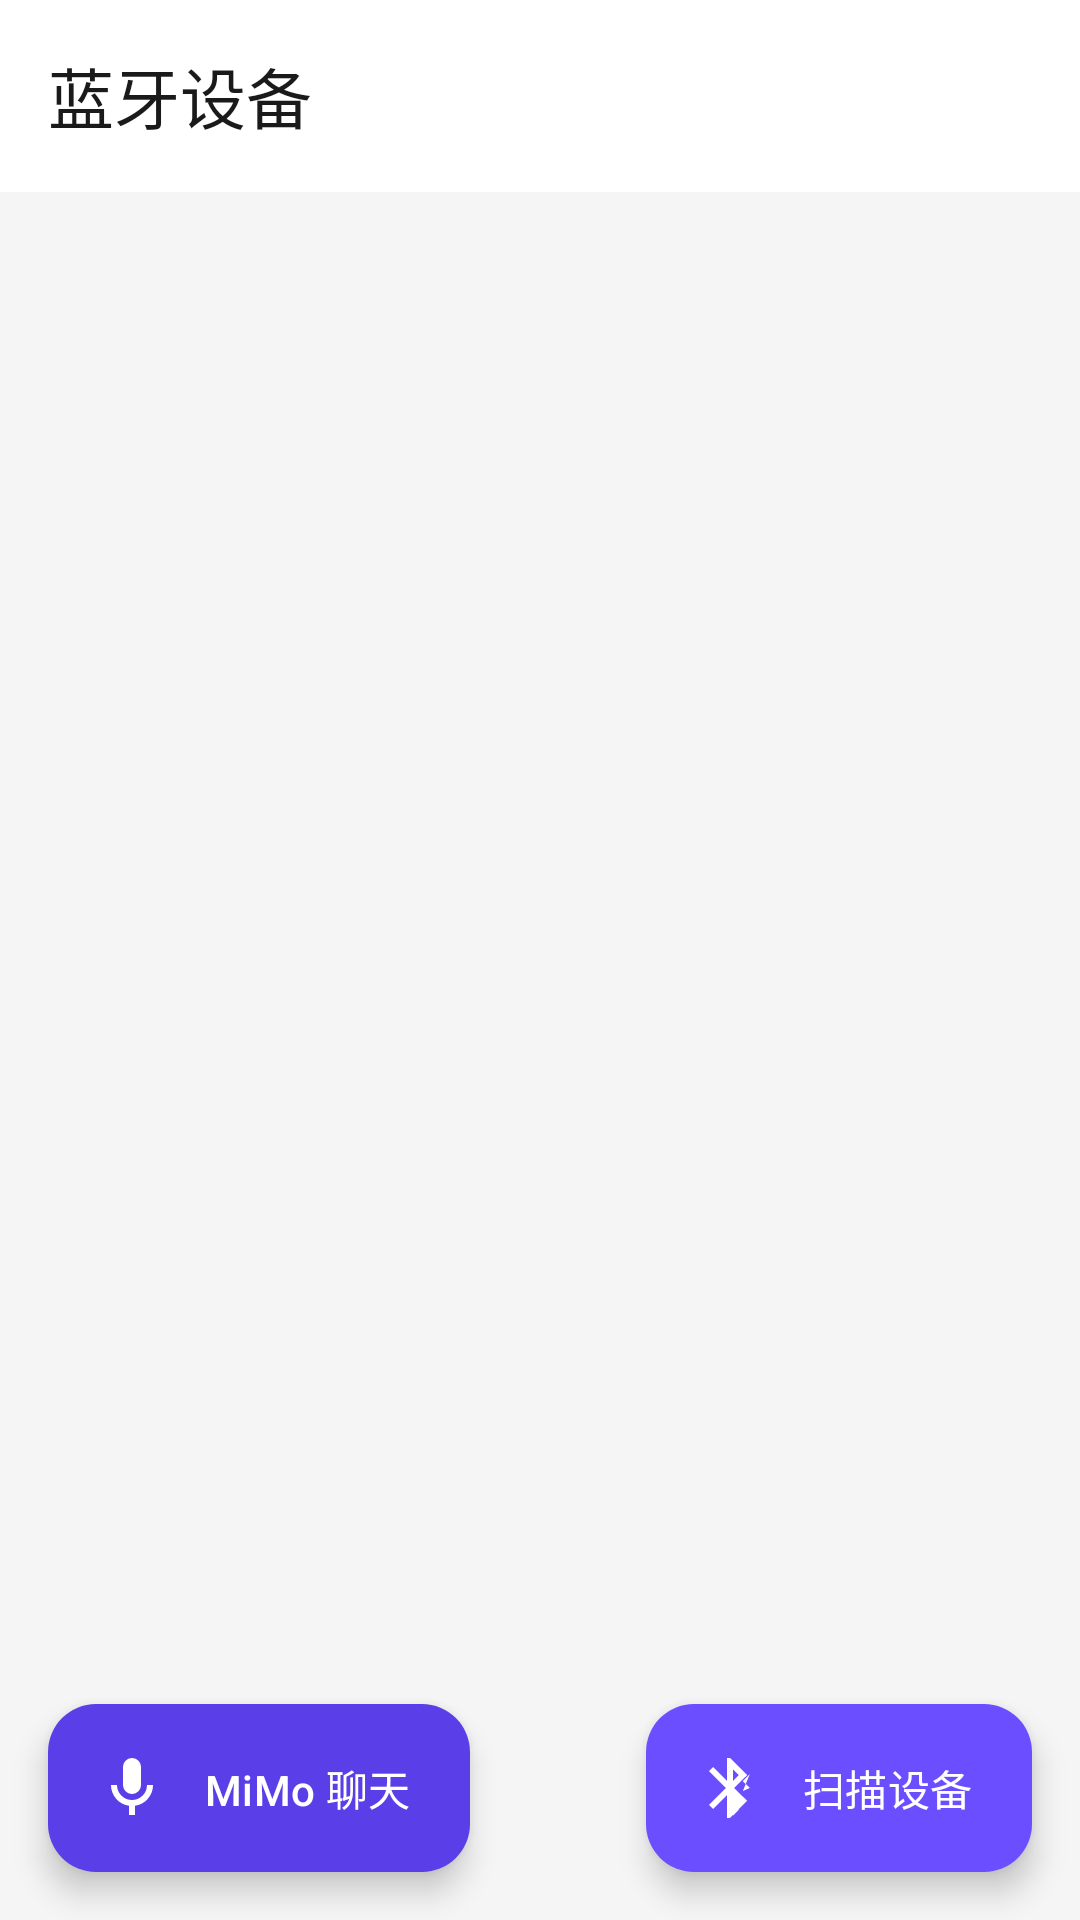

Here is an Android app screen rendered from its layout file. Give the layout XML and the strings, colors and styles it references.
<!-- AndroidManifest.xml: application theme Theme.DaDaNew -->
<!-- res/layout/fragment_home.xml -->
<?xml version="1.0" encoding="utf-8"?>
<androidx.constraintlayout.widget.ConstraintLayout xmlns:android="http://schemas.android.com/apk/res/android"
    xmlns:app="http://schemas.android.com/apk/res-auto"
    android:layout_width="match_parent"
    android:layout_height="match_parent"
    android:background="@color/background">

    
    <com.google.android.material.appbar.MaterialToolbar
        android:id="@+id/toolbar"
        android:layout_width="0dp"
        android:layout_height="?attr/actionBarSize"
        android:background="@color/white"
        app:title="蓝牙设备"
        app:titleTextColor="@color/text_primary"
        app:layout_constraintTop_toTopOf="parent"
        app:layout_constraintStart_toStartOf="parent"
        app:layout_constraintEnd_toEndOf="parent" />

    
    <androidx.recyclerview.widget.RecyclerView
        android:id="@+id/rv_devices"
        android:layout_width="0dp"
        android:layout_height="0dp"
        android:clipToPadding="false"
        android:paddingTop="8dp"
        android:paddingBottom="80dp"
        app:layout_constraintTop_toBottomOf="@id/toolbar"
        app:layout_constraintBottom_toBottomOf="parent"
        app:layout_constraintStart_toStartOf="parent"
        app:layout_constraintEnd_toEndOf="parent" />

    
    <LinearLayout
        android:id="@+id/layout_empty"
        android:layout_width="wrap_content"
        android:layout_height="wrap_content"
        android:orientation="vertical"
        android:gravity="center"
        android:visibility="gone"
        app:layout_constraintTop_toBottomOf="@id/toolbar"
        app:layout_constraintBottom_toBottomOf="parent"
        app:layout_constraintStart_toStartOf="parent"
        app:layout_constraintEnd_toEndOf="parent">

        <ImageView
            android:layout_width="64dp"
            android:layout_height="64dp"
            android:src="@drawable/ic_bluetooth"
            android:alpha="0.3"
            android:contentDescription="bluetooth" />

        <TextView
            android:layout_width="wrap_content"
            android:layout_height="wrap_content"
            android:layout_marginTop="12dp"
            android:text="点击下方按钮扫描设备"
            android:textSize="14sp"
            android:textColor="@color/text_hint" />

    </LinearLayout>

    
    <com.google.android.material.floatingactionbutton.ExtendedFloatingActionButton
        android:id="@+id/fab_scan"
        android:layout_width="wrap_content"
        android:layout_height="wrap_content"
        android:layout_margin="16dp"
        android:text="扫描设备"
        android:textColor="@color/white"
        app:icon="@drawable/ic_bluetooth"
        app:iconTint="@color/white"
        app:backgroundTint="@color/primary"
        app:layout_constraintBottom_toBottomOf="parent"
        app:layout_constraintEnd_toEndOf="parent" />

    
    <com.google.android.material.floatingactionbutton.ExtendedFloatingActionButton
        android:id="@+id/fab_chat"
        android:layout_width="wrap_content"
        android:layout_height="wrap_content"
        android:layout_marginStart="16dp"
        android:layout_marginBottom="16dp"
        android:text="MiMo 聊天"
        android:textColor="@color/white"
        app:icon="@drawable/ic_chat_voice"
        app:iconTint="@color/white"
        app:backgroundTint="@color/primary_dark"
        app:layout_constraintBottom_toBottomOf="parent"
        app:layout_constraintStart_toStartOf="parent" />

</androidx.constraintlayout.widget.ConstraintLayout>
<!-- resources referenced by this layout -->
<resources>
  <color name="background">#FFF5F5F5</color>
  <color name="primary">#FF6B4EFF</color>
  <color name="primary_dark">#FF5A3FE8</color>
  <color name="text_hint">#FFCCCCCC</color>
  <color name="text_primary">#FF1A1A1A</color>
  <color name="white">#FFFFFFFF</color>
  <!-- drawable ic_bluetooth (drawable) -->
  <vector xmlns:android="http://schemas.android.com/apk/res/android"
      android:width="24dp"
      android:height="24dp"
      android:viewportWidth="24"
      android:viewportHeight="24">
      <path
          android:fillColor="#FF6B4EFF"
          android:pathData="M17.71,7.71L12,2h-1v7.59L6.41,5 5,6.41 10.59,12 5,17.59 6.41,19 11,14.41V22h1l5.71,-5.71 -4.3,-4.29 4.3,-4.29zM13,5.83l1.88,1.88L13,9.59V5.83zM14.88,16.12L13,18v3.17l1.88,-1.88 0,0zM16.29,13L18.59,12 16.29,9.71l2.29,-2.29 0,0 0,0z" />
  </vector>
  <!-- drawable ic_chat_voice (drawable) -->
  <vector xmlns:android="http://schemas.android.com/apk/res/android"
      android:width="28dp"
      android:height="28dp"
      android:viewportWidth="24"
      android:viewportHeight="24"
      android:tint="#181818">
      <path
          android:fillColor="@android:color/white"
          android:pathData="M12,14a3,3 0,0 0,3 -3V5a3,3 0,1 0,-6 0v6a3,3 0,0 0,3 3zm5,-3a5,5 0,0 1,-10 0H5a7,7 0,0 0,6 6.92V21h2v-3.08A7,7 0,0 0,19 11z"/>
  </vector>
  <style name="Theme.DaDaNew" parent="Theme.Material3.Light.NoActionBar">
          <item name="colorPrimary">@color/primary</item>
          <item name="colorPrimaryDark">@color/primary_dark</item>
          <item name="android:statusBarColor">@color/white</item>
          <item name="android:windowLightStatusBar">true</item>
          <item name="android:windowBackground">@color/background</item>
      </style>
</resources>
